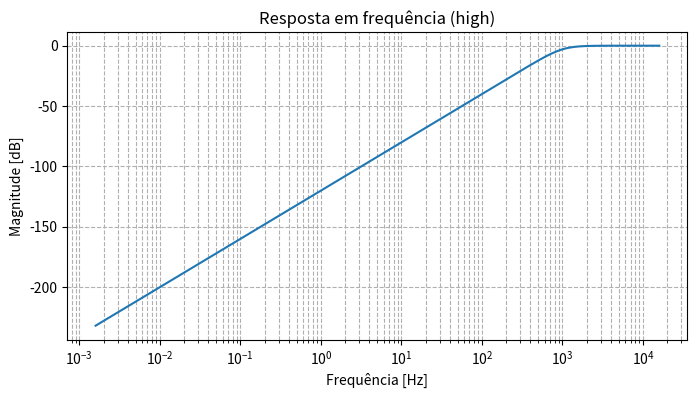
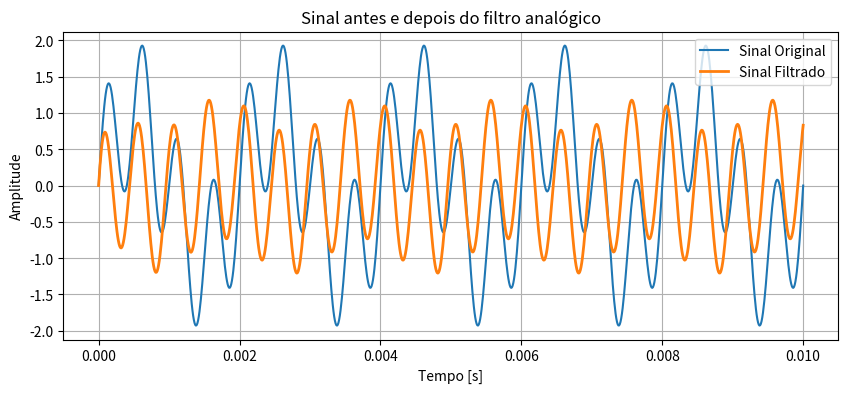

Python code for these plots, in order:
import numpy as np
import matplotlib.pyplot as plt
from scipy import signal

order = 2               # Ordem do filtro
filter_type = 'high'         # Tipo: 'low', 'high', 'bandpass', 'bandstop'

cutoff = 1000              

if isinstance(cutoff, list):
    Wn = [2*np.pi*f for f in cutoff]
else:
    Wn = 2*np.pi*cutoff

b, a = signal.butter(N=order, Wn=Wn, btype=filter_type, analog=True)

w, h = signal.freqs(b, a)
plt.figure(figsize=(8,4))
plt.semilogx(w/(2*np.pi), 20*np.log10(abs(h)))
plt.title(f'Resposta em frequência ({filter_type})')
plt.xlabel('Frequência [Hz]')
plt.ylabel('Magnitude [dB]')
plt.grid(True, which='both', ls='--')
plt.show()

t = np.linspace(0, 0.01, 1000)
x = np.sin(2*np.pi*500*t) + np.sin(2*np.pi*2000*t)  # 500 Hz + 2000 Hz

system = signal.lti(b, a)
t_out, y, _ = signal.lsim(system, U=x, T=t)

plt.figure(figsize=(10,4))
plt.plot(t, x, label='Sinal Original')
plt.plot(t_out, y, label='Sinal Filtrado', linewidth=2)
plt.xlabel('Tempo [s]')
plt.ylabel('Amplitude')
plt.title('Sinal antes e depois do filtro analógico')
plt.grid(True)
plt.legend()
plt.show()
